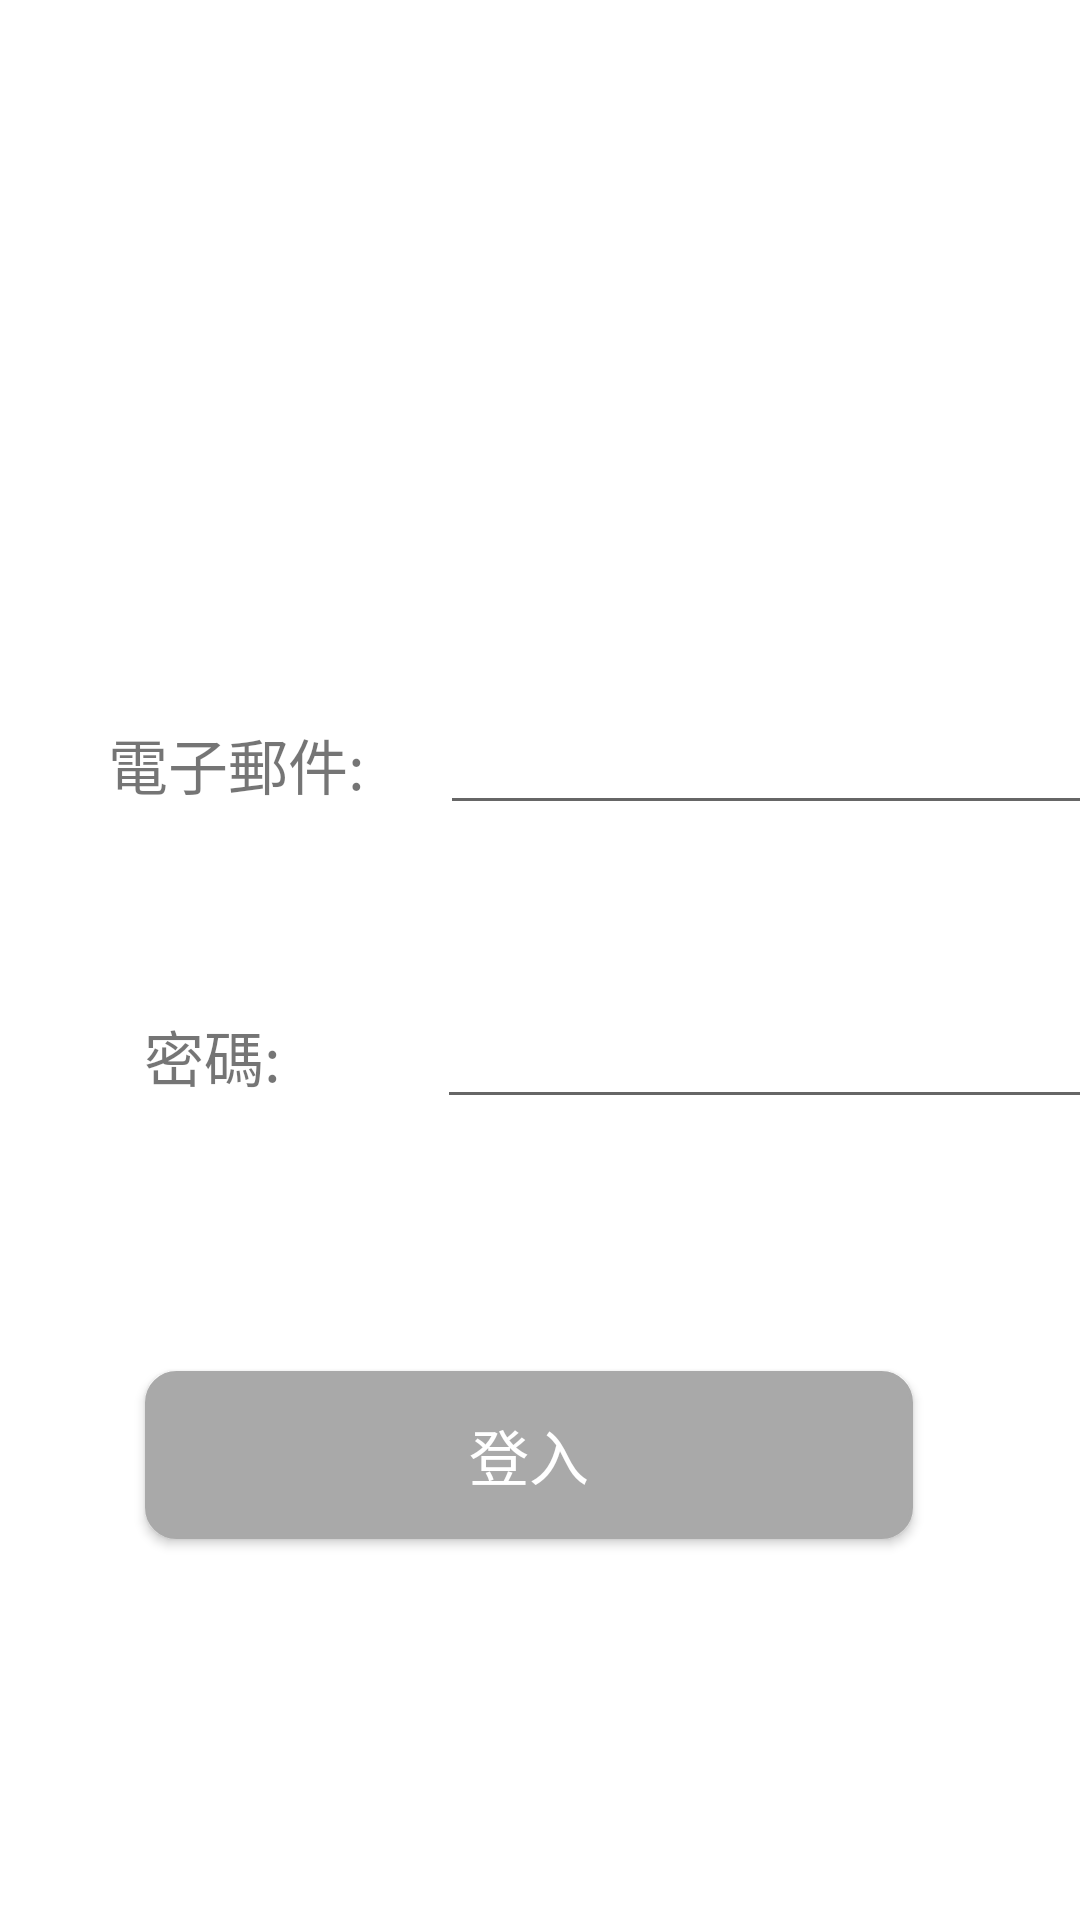

This screen was rendered from an Android layout file. Write that file and the resources it references.
<!-- AndroidManifest.xml: application theme Theme.Smart_medical_app -->
<!-- res/layout/activity_login.xml -->
<?xml version="1.0" encoding="utf-8"?>
<androidx.constraintlayout.widget.ConstraintLayout xmlns:android="http://schemas.android.com/apk/res/android"
    xmlns:app="http://schemas.android.com/apk/res-auto"
    xmlns:tools="http://schemas.android.com/tools"
    android:layout_width="match_parent"
    android:layout_height="match_parent"
    tools:context=".LoginActivity">
    <ImageView
        android:id="@+id/imageView"
        android:layout_width="124dp"
        android:layout_height="132dp"
        android:layout_marginStart="140dp"
        android:layout_marginTop="64dp"
        android:layout_marginEnd="147dp"
        android:src="@drawable/ic_baseline_login_24"
        app:layout_constraintEnd_toEndOf="parent"
        app:layout_constraintStart_toStartOf="parent"
        app:layout_constraintTop_toTopOf="parent" />

    <androidx.appcompat.widget.AppCompatButton
        android:id="@+id/Button_login"
        android:layout_width="256dp"
        android:layout_height="56dp"
        android:layout_marginStart="103dp"
        android:layout_marginTop="84dp"
        android:layout_marginEnd="98dp"
        android:background="@drawable/shape_button_login"
        android:text="登入"
        android:textColor="@color/white"
        android:textSize="20sp"
        app:layout_constraintEnd_toEndOf="parent"
        app:layout_constraintHorizontal_bias="0.565"
        app:layout_constraintStart_toStartOf="parent"
        app:layout_constraintTop_toBottomOf="@+id/editTextPassword" />

    <androidx.appcompat.widget.AppCompatButton
        android:id="@+id/Button_Register"
        android:layout_width="256dp"
        android:layout_height="56dp"
        android:layout_marginStart="103dp"
        android:layout_marginTop="44dp"
        android:layout_marginEnd="98dp"
        android:background="@drawable/shape_button_register"
        android:text="註冊"
        android:textColor="@color/white"
        android:textSize="20sp"
        app:layout_constraintEnd_toEndOf="parent"
        app:layout_constraintHorizontal_bias="0.565"
        app:layout_constraintStart_toStartOf="parent"
        app:layout_constraintTop_toBottomOf="@+id/Button_login" />

    <EditText
        android:id="@+id/editTextEmailAddress"
        android:layout_width="238dp"
        android:layout_height="50dp"
        android:layout_marginStart="25dp"
        android:layout_marginTop="29dp"
        android:ems="10"
        android:inputType="textEmailAddress"
        app:layout_constraintStart_toEndOf="@+id/textView3"
        app:layout_constraintTop_toBottomOf="@+id/imageView" />

    <TextView
        android:id="@+id/textView3"
        android:layout_width="wrap_content"
        android:layout_height="wrap_content"
        android:layout_marginStart="36dp"
        android:layout_marginTop="240dp"
        android:layout_marginEnd="25dp"
        android:text="電子郵件:"
        android:textSize="20sp"
        app:layout_constraintEnd_toStartOf="@+id/editTextEmailAddress"
        app:layout_constraintStart_toStartOf="parent"
        app:layout_constraintTop_toTopOf="parent" />

    <TextView
        android:id="@+id/textView5"
        android:layout_width="wrap_content"
        android:layout_height="wrap_content"
        android:layout_marginStart="48dp"
        android:layout_marginTop="68dp"
        android:text="密碼:"
        android:textSize="20sp"
        app:layout_constraintStart_toStartOf="parent"
        app:layout_constraintTop_toBottomOf="@+id/textView3" />

    <EditText
        android:id="@+id/editTextPassword"
        android:layout_width="238dp"
        android:layout_height="50dp"
        android:layout_marginStart="52dp"
        android:layout_marginTop="48dp"
        android:ems="10"
        android:inputType="textPassword"
        app:layout_constraintStart_toEndOf="@+id/textView5"
        app:layout_constraintTop_toBottomOf="@+id/editTextEmailAddress" />
</androidx.constraintlayout.widget.ConstraintLayout>
<!-- resources referenced by this layout -->
<resources>
  <color name="white">#FFFFFFFF</color>
  <!-- drawable shape_button_login (drawable) -->
  <?xml version="1.0" encoding="utf-8"?>
  <shape xmlns:android="http://schemas.android.com/apk/res/android"
      android:shape="rectangle">
      <solid android:color="@color/DarkGray"/>
      <stroke
          android:width="1dp"
          android:color="@color/DarkGray"/>
      <corners
          android:radius="10dp"/>
  </shape>
  <style name="Theme.Smart_medical_app" parent="Theme.MaterialComponents.DayNight.DarkActionBar">
          
          <item name="colorPrimary">@color/purple_500</item>
          <item name="colorPrimaryVariant">@color/purple_700</item>
          <item name="colorOnPrimary">@color/white</item>
          
          <item name="colorSecondary">@color/teal_200</item>
          <item name="colorSecondaryVariant">@color/teal_700</item>
          <item name="colorOnSecondary">@color/black</item>
          
          <item name="android:statusBarColor" tools:targetApi="l">?attr/colorPrimaryVariant</item>
          
      </style>
  <color name="DarkGray">	#A9A9A9</color>
  <color name="purple_500">#FF6200EE</color>
  <color name="purple_700">#FF3700B3</color>
  <color name="teal_200">#FF03DAC5</color>
  <color name="teal_700">#FF018786</color>
  <color name="black">#FF000000</color>
</resources>
